Run: headless pygame with SDL's dummy video driver; simulated clock (each Clock.tick advances the game by its frame time, no real sleeping); random seed 0; keys injected as events and as key.get_pressed() state; no mouse input.
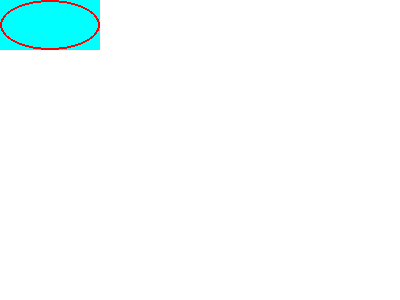
Frame 1 of 4 · flips 1–60 · no input
Frame 2 of 4 · flips 61–180 · tapped SPACE, RETURN · held RIGHT (→), D · screen unchanged from frame 1, image omitted
Frame 3 of 4 · flips 181–300 · held DOWN (↓), S · screen unchanged from frame 2, image omitted
Frame 4 of 4 · flips 301–420 · held LEFT (←), A, UP (↑), W · screen unchanged from frame 3, image omitted

The pygame program that drew these frames:

import pygame
import sys

# Initialisation de Pygame
pygame.init()

# Définir les dimensions de la fenêtre
window_width = 400
window_height = 300

# Créer une surface avec une couleur de fond blanche
my_surface = pygame.Surface((100, 50))
my_surface.fill((0, 255, 255))  # Remplir la surface avec du blanc

# Dessiner une ellipse rouge sur la surface
pygame.draw.ellipse(my_surface, (255, 0, 0), my_surface.get_rect(), 2)

# Créer un objet Rect pour définir la position de la surface à l'écran
my_rect = my_surface.get_rect()
my_rect.topleft = (0, 0)  # Définir la position en haut à gauche de la surface

# Initialiser la fenêtre
window = pygame.display.set_mode((window_width, window_height))
pygame.display.set_caption("Exemple Pygame")

# Boucle principale
while True:
    for event in pygame.event.get():
        if event.type == pygame.QUIT:
            pygame.quit()
            sys.exit()

    # Effacer l'écran
    window.fill((255, 255, 255))

    # Afficher la surface à la position spécifiée par le Rect
    window.blit(my_surface, my_rect.topleft)

    # Mettre à jour l'affichage
    pygame.display.flip()
